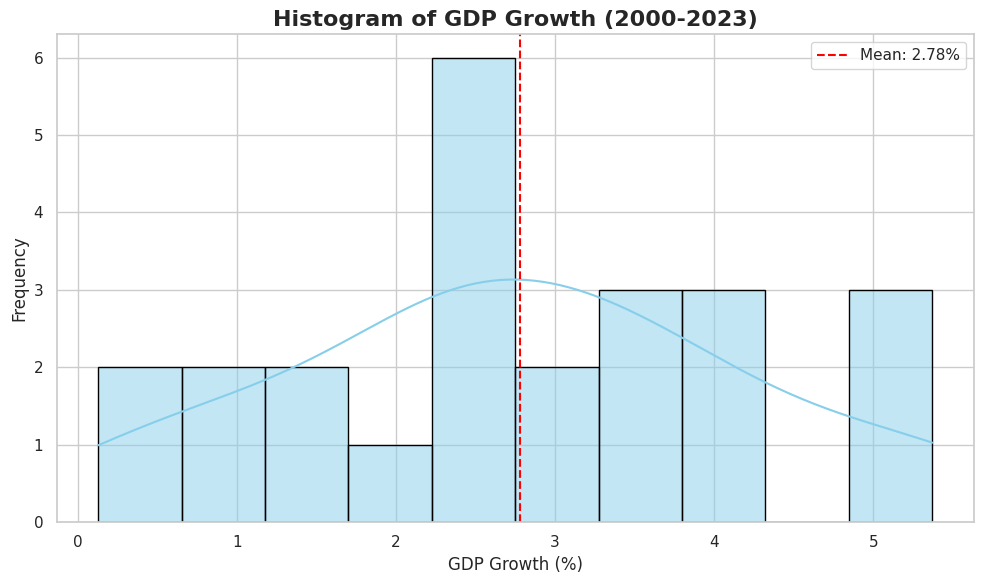
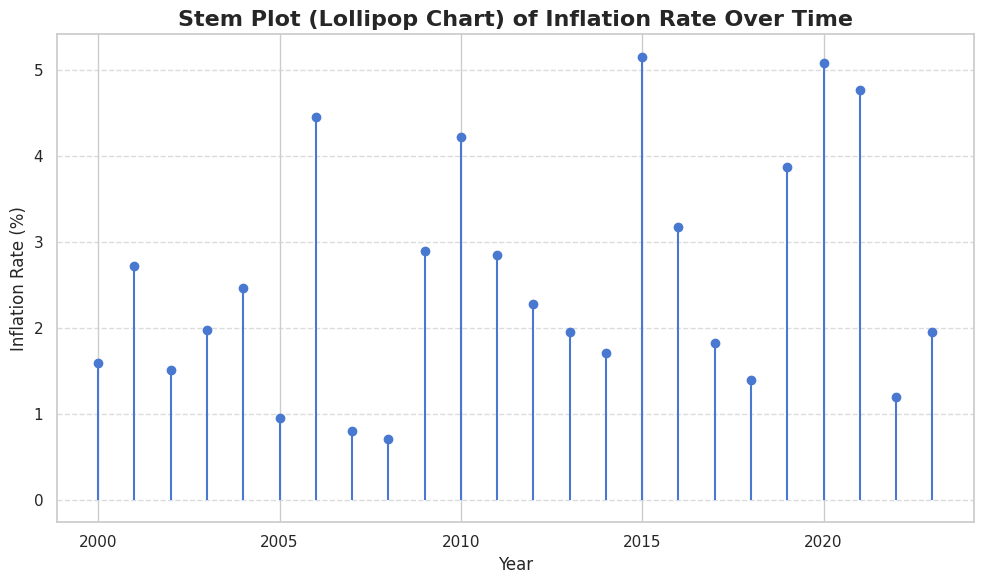
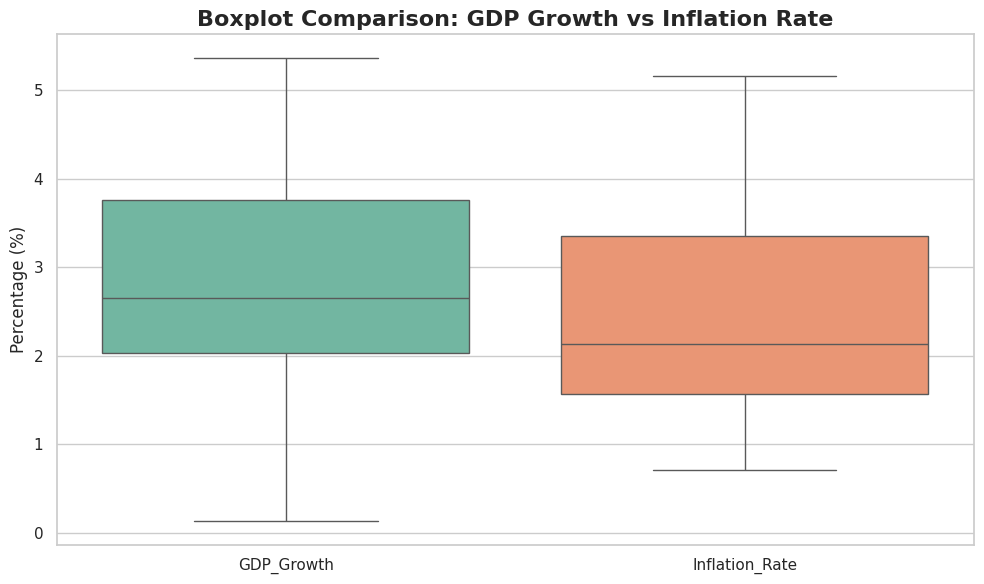
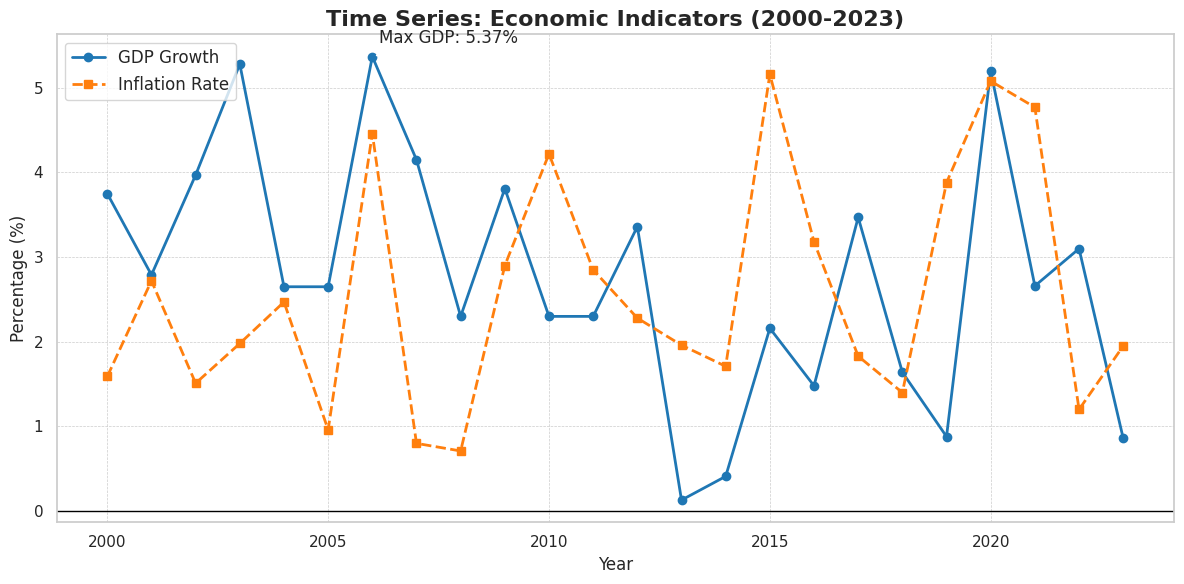
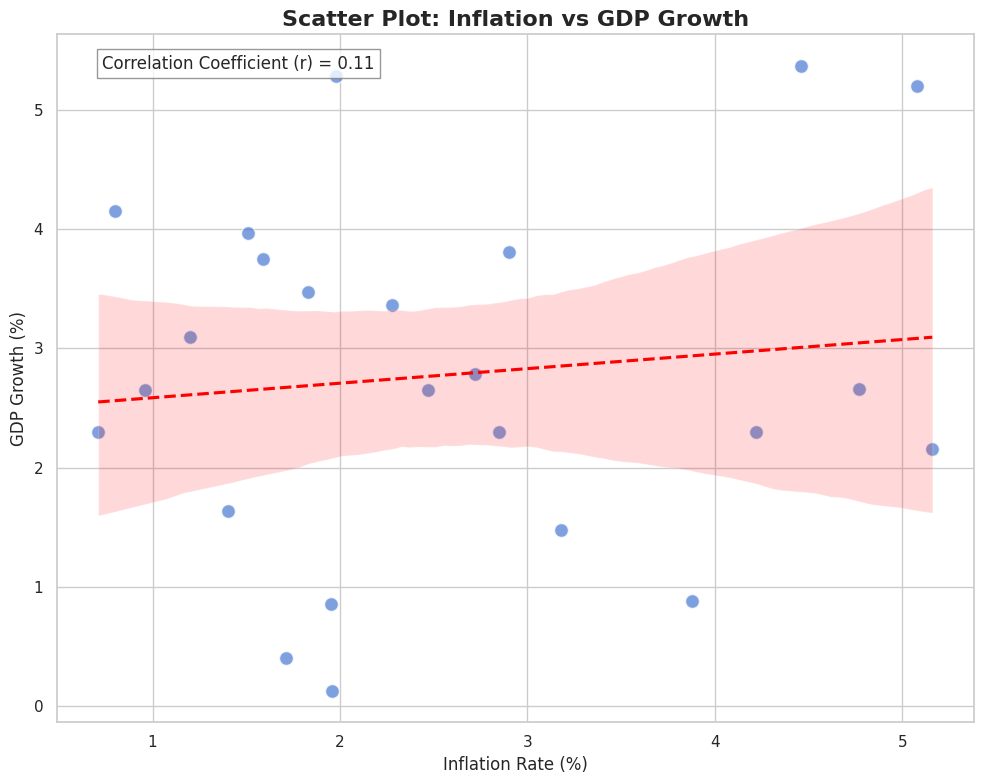

The script that saved these images, in order:
import pandas as pd
import numpy as np
import matplotlib.pyplot as plt
import seaborn as sns
from scipy import stats

# ==========================================
# PART 0: Data Preparation (Requirement 1)
# ==========================================
# Note: In a real scenario, you would download this data from the IMF or World Bank website.
# Here, we generate synthetic data for demonstration purposes.
# We will simulate 24 years of economic data (2000-2023).

np.random.seed(42)  # For reproducibility

years = np.arange(2000, 2024)
n = len(years)

# Simulating Interval Data
# GDP Growth (%): Normal distribution around 3% with some variance
gdp_growth = np.random.normal(loc=3.0, scale=1.5, size=n)
gdp_growth = np.round(gdp_growth, 2)

# Inflation Rate (%): Gamma distribution (skewed) to make it interesting
inflation_rate = np.random.gamma(shape=2, scale=1.5, size=n)
inflation_rate = np.round(inflation_rate, 2)

# Create a DataFrame
df = pd.DataFrame({
    'Year': years,
    'GDP_Growth': gdp_growth,
    'Inflation_Rate': inflation_rate
})

print("First 5 rows of the dataset:")
print(df.head())
print("-" * 30)

# ==========================================
# PART 1: Histogram, Stem-and-Leaf, Boxplot (Requirement 2)
# ==========================================

# Setting the visual style for "Beautiful" plots
sns.set_theme(style="whitegrid", palette="muted")
plt.rcParams['figure.figsize'] = (14, 10)
plt.rcParams['font.size'] = 12

# 1.1 Histogram for GDP Growth
plt.figure(figsize=(10, 6))
sns.histplot(data=df, x='GDP_Growth', kde=True, bins=10, color='skyblue', edgecolor='black')
plt.title('Histogram of GDP Growth (2000-2023)', fontsize=16, fontweight='bold')
plt.xlabel('GDP Growth (%)')
plt.ylabel('Frequency')
# Adding mean line
plt.axvline(df['GDP_Growth'].mean(), color='red', linestyle='--', label=f"Mean: {df['GDP_Growth'].mean():.2f}%")
plt.legend()
plt.tight_layout()
plt.show()

# 1.2 Stem-and-Leaf Plot for Inflation Rate
# Python doesn't have a built-in graphical stem-and-leaf, so we create a text-based one
# and a "Lollipop" chart which is the modern graphical equivalent.

def print_stem_and_leaf(data):
    """
    Prints a simple text-based stem-and-leaf plot.
    """
    print("\nStem-and-Leaf Plot for Inflation Rate:")
    sorted_data = np.sort(data)
    stems = np.floor(sorted_data).astype(int)
    leafs = np.round((sorted_data - stems) * 10).astype(int)
    
    current_stem = None
    for s, l in zip(stems, leafs):
        if s == current_stem:
            print(f" {l}", end="")
        else:
            if current_stem is not None:
                print()
            current_stem = s
            print(f"{s} | {l}", end="")
    print("\n" + "-"*30)

print_stem_and_leaf(df['Inflation_Rate'].values)

# Graphical "Stem" plot (Lollipop chart)
plt.figure(figsize=(10, 6))
plt.stem(df['Year'], df['Inflation_Rate'], basefmt=" ")
plt.title('Stem Plot (Lollipop Chart) of Inflation Rate Over Time', fontsize=16, fontweight='bold')
plt.xlabel('Year')
plt.ylabel('Inflation Rate (%)')
plt.grid(axis='y', linestyle='--', alpha=0.7)
plt.tight_layout()
plt.show()

# 1.3 Boxplot for GDP Growth and Inflation
plt.figure(figsize=(10, 6))
sns.boxplot(data=df[['GDP_Growth', 'Inflation_Rate']], palette="Set2")
plt.title('Boxplot Comparison: GDP Growth vs Inflation Rate', fontsize=16, fontweight='bold')
plt.ylabel('Percentage (%)')
plt.tight_layout()
plt.show()

# ==========================================
# PART 2: Time-Series Plot (Requirement 3)
# ==========================================

plt.figure(figsize=(12, 6))
plt.plot(df['Year'], df['GDP_Growth'], marker='o', linestyle='-', linewidth=2, label='GDP Growth', color='#1f77b4')
plt.plot(df['Year'], df['Inflation_Rate'], marker='s', linestyle='--', linewidth=2, label='Inflation Rate', color='#ff7f0e')

plt.title('Time Series: Economic Indicators (2000-2023)', fontsize=16, fontweight='bold')
plt.xlabel('Year', fontsize=12)
plt.ylabel('Percentage (%)', fontsize=12)
plt.axhline(0, color='black', linewidth=1) # Zero line for reference
plt.legend(fontsize=12, loc='upper left')
plt.grid(True, which='both', linestyle='--', linewidth=0.5)

# Highlight max points
max_gdp_idx = df['GDP_Growth'].idxmax()
plt.annotate(f'Max GDP: {df.iloc[max_gdp_idx]["GDP_Growth"]}%', 
             xy=(df.iloc[max_gdp_idx]['Year'], df.iloc[max_gdp_idx]['GDP_Growth']),
             xytext=(5, 10), textcoords='offset points', arrowprops=dict(arrowstyle="->"))

plt.tight_layout()
plt.show()

# ==========================================
# PART 3: Scatter Plot (Requirement 4)
# ==========================================

plt.figure(figsize=(10, 8))
# Scatter plot with regression line using regplot
sns.regplot(x='Inflation_Rate', y='GDP_Growth', data=df, 
            scatter_kws={'s': 100, 'alpha': 0.7, 'edgecolor': 'w'}, 
            line_kws={'color': 'red', 'linestyle': '--'})

plt.title('Scatter Plot: Inflation vs GDP Growth', fontsize=16, fontweight='bold')
plt.xlabel('Inflation Rate (%)', fontsize=12)
plt.ylabel('GDP Growth (%)', fontsize=12)

# Calculate Correlation
corr_coef = df['Inflation_Rate'].corr(df['GDP_Growth'])
plt.text(0.05, 0.95, f'Correlation Coefficient (r) = {corr_coef:.2f}', 
         transform=plt.gca().transAxes, fontsize=12, 
         bbox=dict(facecolor='white', alpha=0.8, edgecolor='gray'))

plt.tight_layout()
plt.show()

# ==========================================
# PART 4: Interpretation & Principles (Requirement 5 & 6)
# ==========================================

print("\n=== INTERPRETATION OF RESULTS ===")
print("1. Distribution: The histogram shows the spread of GDP growth. A bell curve suggests a normal distribution.")
print("2. Outliers: The boxplot helps identify any extreme values (outliers) in the economic data.")
print("3. Trends: The time-series plot reveals cyclical patterns or trends over the last 24 years.")
print(f"4. Relationship: The scatter plot shows a correlation of r = {corr_coef:.2f} between inflation and GDP.")

print("\n=== 3 PRINCIPLES FROM 'ART & SCIENCE OF DATA VISUALIZATION' ===")
print("1. Keep it Simple: Avoid 'chart junk' (unnecessary grid lines, 3D effects, or distracting colors) that clutter the message.")
print("2. Label Explicitly: Always include clear titles, axis labels, and legends so the chart can stand alone without verbal explanation.")
print("3. Use the Right Tool: Choose the correct chart type for the data (e.g., Line charts for time series, Scatter plots for relationships).")
